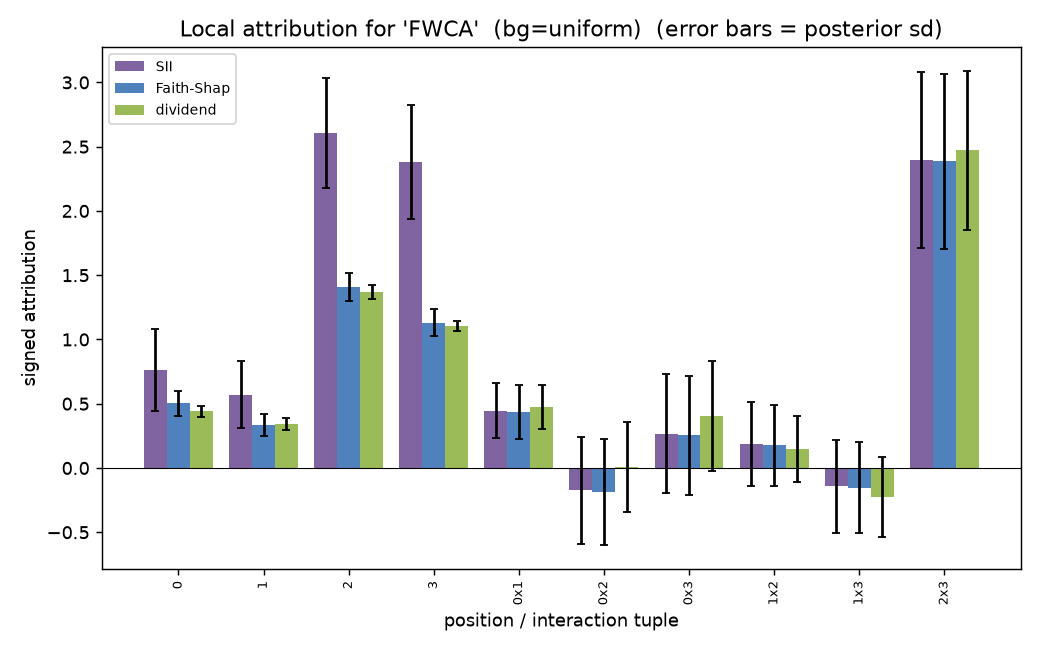

Data behind this chart, as committed beside it:
tuple, order, sii, faith_shap, dividend, sii_sd, faith_shap_sd, dividend_sd, sii_z, faith_shap_z, dividend_z
0, 1, 0.7632, 0.5029, 0.4397, 0.3218, 0.09731, 0.04628, 2.371, 5.168, 9.501
1, 1, 0.5692, 0.3332, 0.343, 0.2618, 0.08448, 0.0481, 2.174, 3.944, 7.132
2, 1, 2.606, 1.409, 1.368, 0.4244, 0.1078, 0.05317, 6.141, 13.08, 25.72
3, 1, 2.382, 1.13, 1.103, 0.4446, 0.1038, 0.04014, 5.358, 10.89, 27.49
0x1, 2, 0.4457, 0.4342, 0.4722, 0.2158, 0.2089, 0.1717, 2.065, 2.078, 2.75
0x2, 2, -0.1739, -0.1855, 0.007121, 0.4158, 0.4129, 0.3525, -0.4183, -0.4494, 0.0202
0x3, 2, 0.266, 0.2544, 0.4032, 0.4639, 0.4623, 0.429, 0.5735, 0.5503, 0.9398
1x2, 2, 0.1867, 0.1751, 0.1483, 0.3245, 0.3144, 0.255, 0.5751, 0.5568, 0.5818
1x3, 2, -0.1431, -0.1546, -0.2252, 0.3611, 0.3546, 0.3105, -0.3961, -0.436, -0.7253
2x3, 2, 2.398, 2.387, 2.471, 0.6827, 0.6798, 0.6187, 3.513, 3.511, 3.993
